Run: headless pygame with SDL's dummy video driver; simulated clock (each Clock.tick advances the game by its frame time, no real sleeping); random seed 0; keys injected as events and as key.get_pressed() state; no mouse input.
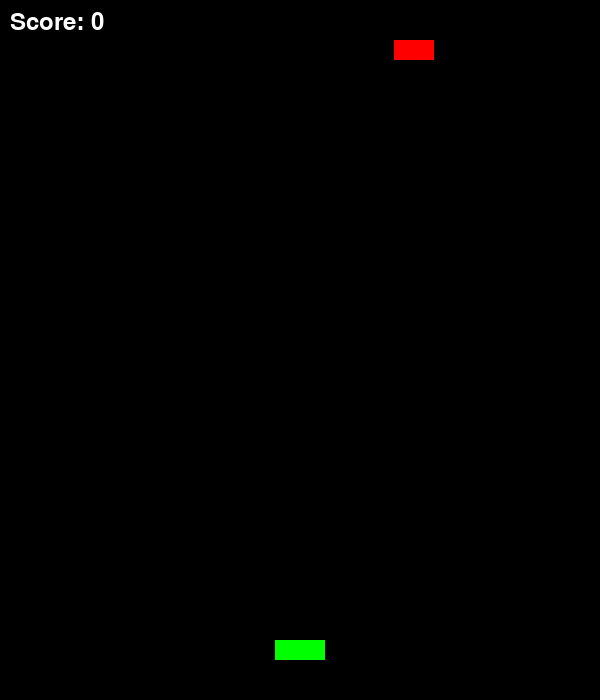
Frame 1 of 3 · flips 1–60 · no input
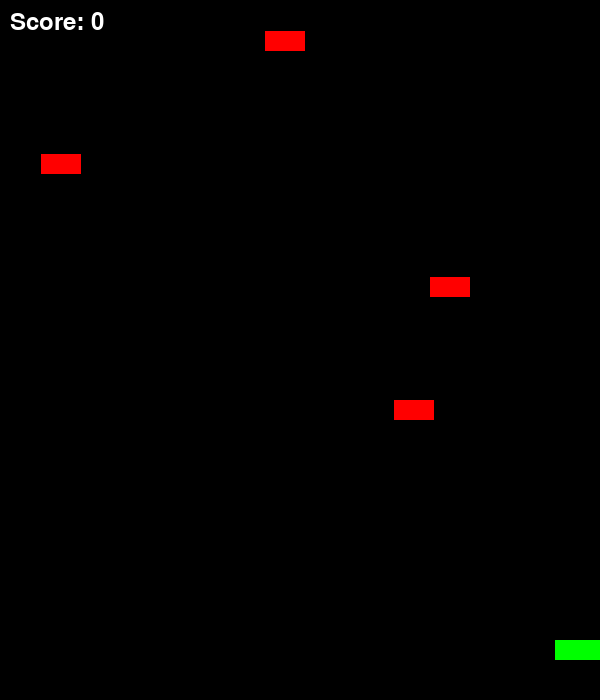
Frame 2 of 3 · flips 61–180 · tapped SPACE, RETURN · held RIGHT (→), D
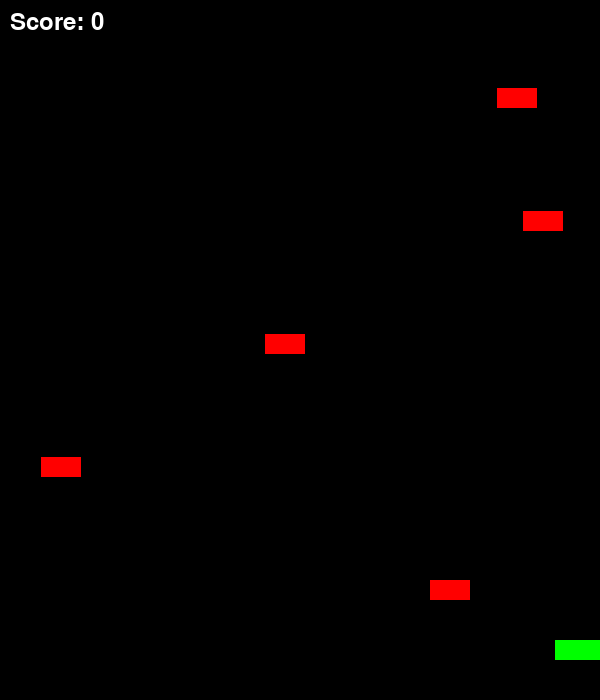
Frame 3 of 3 · flips 181–300 · held DOWN (↓), S (game ended)

The pygame program that drew these frames:

import pygame
import random

pygame.init()

# Screen
WIDTH, HEIGHT = 600, 700
screen = pygame.display.set_mode((WIDTH, HEIGHT))
pygame.display.set_caption("🎯 Pixel Shooter")

# Colors
BLACK = (0, 0, 0)
WHITE = (255, 255, 255)
RED = (255, 0, 0)
GREEN = (0, 255, 0)

clock = pygame.time.Clock()
font = pygame.font.SysFont(None, 36)

# Player
player_width = 50
player_height = 20
player_x = WIDTH // 2 - player_width // 2
player_y = HEIGHT - 60
player_speed = 7

# Bullet
bullet_width = 5
bullet_height = 10
bullet_speed = 10
bullets = []

# Enemies
enemy_width = 40
enemy_height = 20
enemy_speed = 3
enemies = []

# Score
score = 0

def draw_text(text, x, y):
    img = font.render(text, True, WHITE)
    screen.blit(img, (x, y))

def spawn_enemy():
    x = random.randint(0, WIDTH - enemy_width)
    y = -enemy_height
    enemies.append([x, y])

running = True
spawn_timer = 0

while running:
    clock.tick(60)
    screen.fill(BLACK)

    for event in pygame.event.get():
        if event.type == pygame.QUIT:
            running = False
        if event.type == pygame.KEYDOWN:
            if event.key == pygame.K_SPACE:
                bullets.append([player_x + player_width // 2, player_y])

    keys = pygame.key.get_pressed()
    if keys[pygame.K_LEFT] and player_x > 0:
        player_x -= player_speed
    if keys[pygame.K_RIGHT] and player_x < WIDTH - player_width:
        player_x += player_speed

    # Bullets
    for bullet in bullets[:]:
        bullet[1] -= bullet_speed
        if bullet[1] < 0:
            bullets.remove(bullet)

    # Enemies
    spawn_timer += 1
    if spawn_timer > 40:
        spawn_enemy()
        spawn_timer = 0

    for enemy in enemies[:]:
        enemy[1] += enemy_speed
        if enemy[1] > HEIGHT:
            running = False  # Game Over

    # Collision
    for enemy in enemies[:]:
        for bullet in bullets[:]:
            if (enemy[0] < bullet[0] < enemy[0] + enemy_width and
                enemy[1] < bullet[1] < enemy[1] + enemy_height):
                enemies.remove(enemy)
                bullets.remove(bullet)
                score += 1
                break

    # Draw player
    pygame.draw.rect(screen, GREEN, (player_x, player_y, player_width, player_height))

    # Draw bullets
    for bullet in bullets:
        pygame.draw.rect(screen, WHITE, (bullet[0], bullet[1], bullet_width, bullet_height))

    # Draw enemies
    for enemy in enemies:
        pygame.draw.rect(screen, RED, (enemy[0], enemy[1], enemy_width, enemy_height))

    draw_text(f"Score: {score}", 10, 10)

    pygame.display.update()

pygame.quit()
